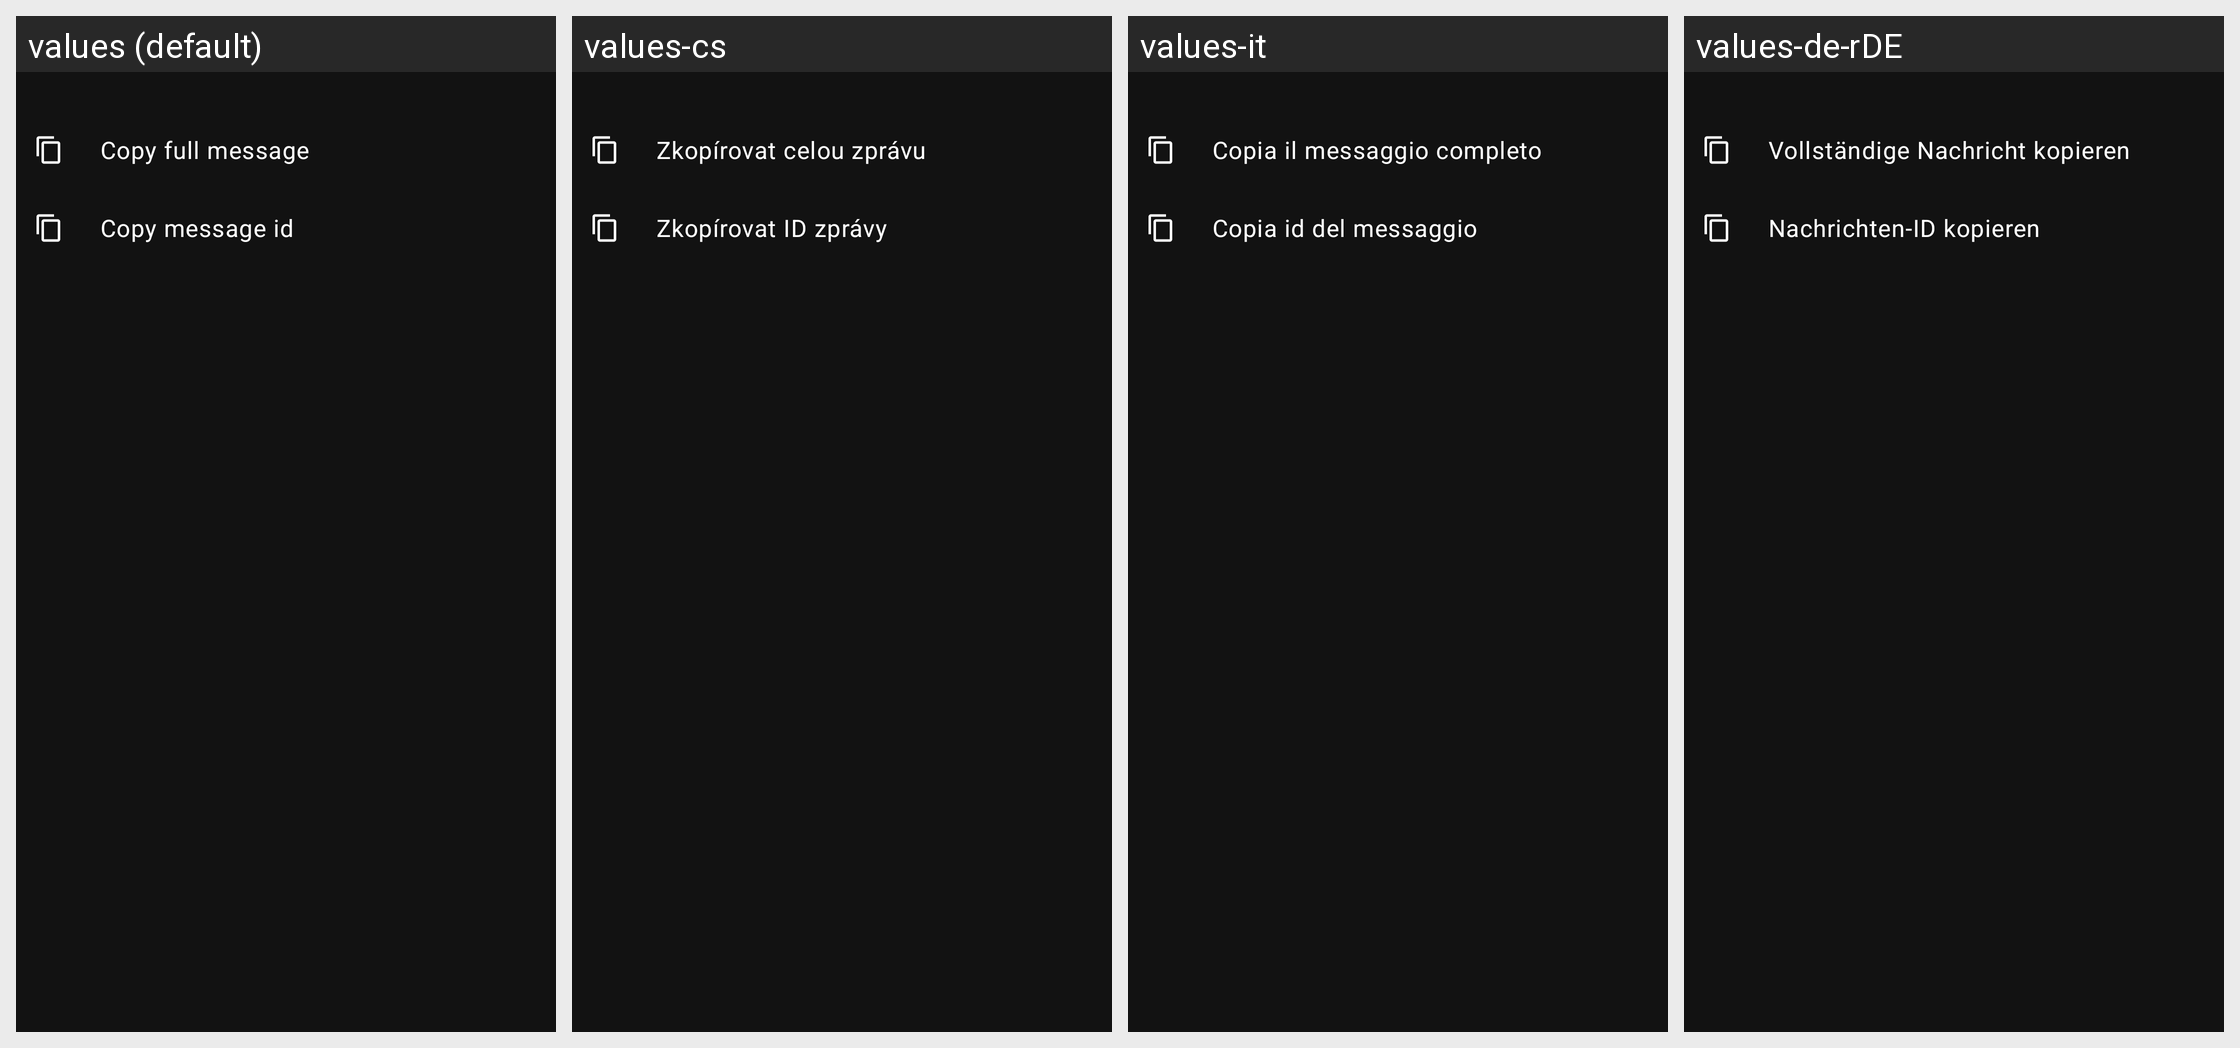

Translations of the strings shown on this Android screen, per locale in the grid:
Android screen res/layout/more_actions_message_bottomsheet.xml rendered under 4 locales, left to right: values (default), values-cs, values-it, values-de-rDE. Device: Nexus 5 (rendered at 1080×1920; each locale shown at half size, 540×960, under a caption strip naming it); theme AppTheme.
Other locales in the repository, not shown: values-ar, values-be-rBY, values-ca, values-ca-rES, values-cs-rCZ, values-cz, values-en, values-en-rAU, values-en-rGB, values-en-rUS, values-es-rES, values-fa-rIR, values-fi-rFI, values-fr-rFR, values-hu-rHU, values-in-rID, values-ja-rJP, values-kk-rKZ, values-nl-rNL, values-or-rIN, values-pl-rPL, values-pt-rBR, values-pt-rPT, values-ru-rRU, values-sr, values-sr-rCS, values-tr-rTR, values-uk-rUA, values-zh-rTW.
Strings drawn on this screen, with the default value and each locale's value (text and hints the layout hard-codes, and strings that could not be matched under every locale, appear in the picture but are not listed):

message_copy_full
  values: Copy full message
  values-cs: Zkopírovat celou zprávu
  values-it: Copia il messaggio completo
  values-de-rDE: Vollständige Nachricht kopieren

message_copy_id
  values: Copy message id
  values-cs: Zkopírovat ID zprávy
  values-it: Copia id del messaggio
  values-de-rDE: Nachrichten-ID kopieren
